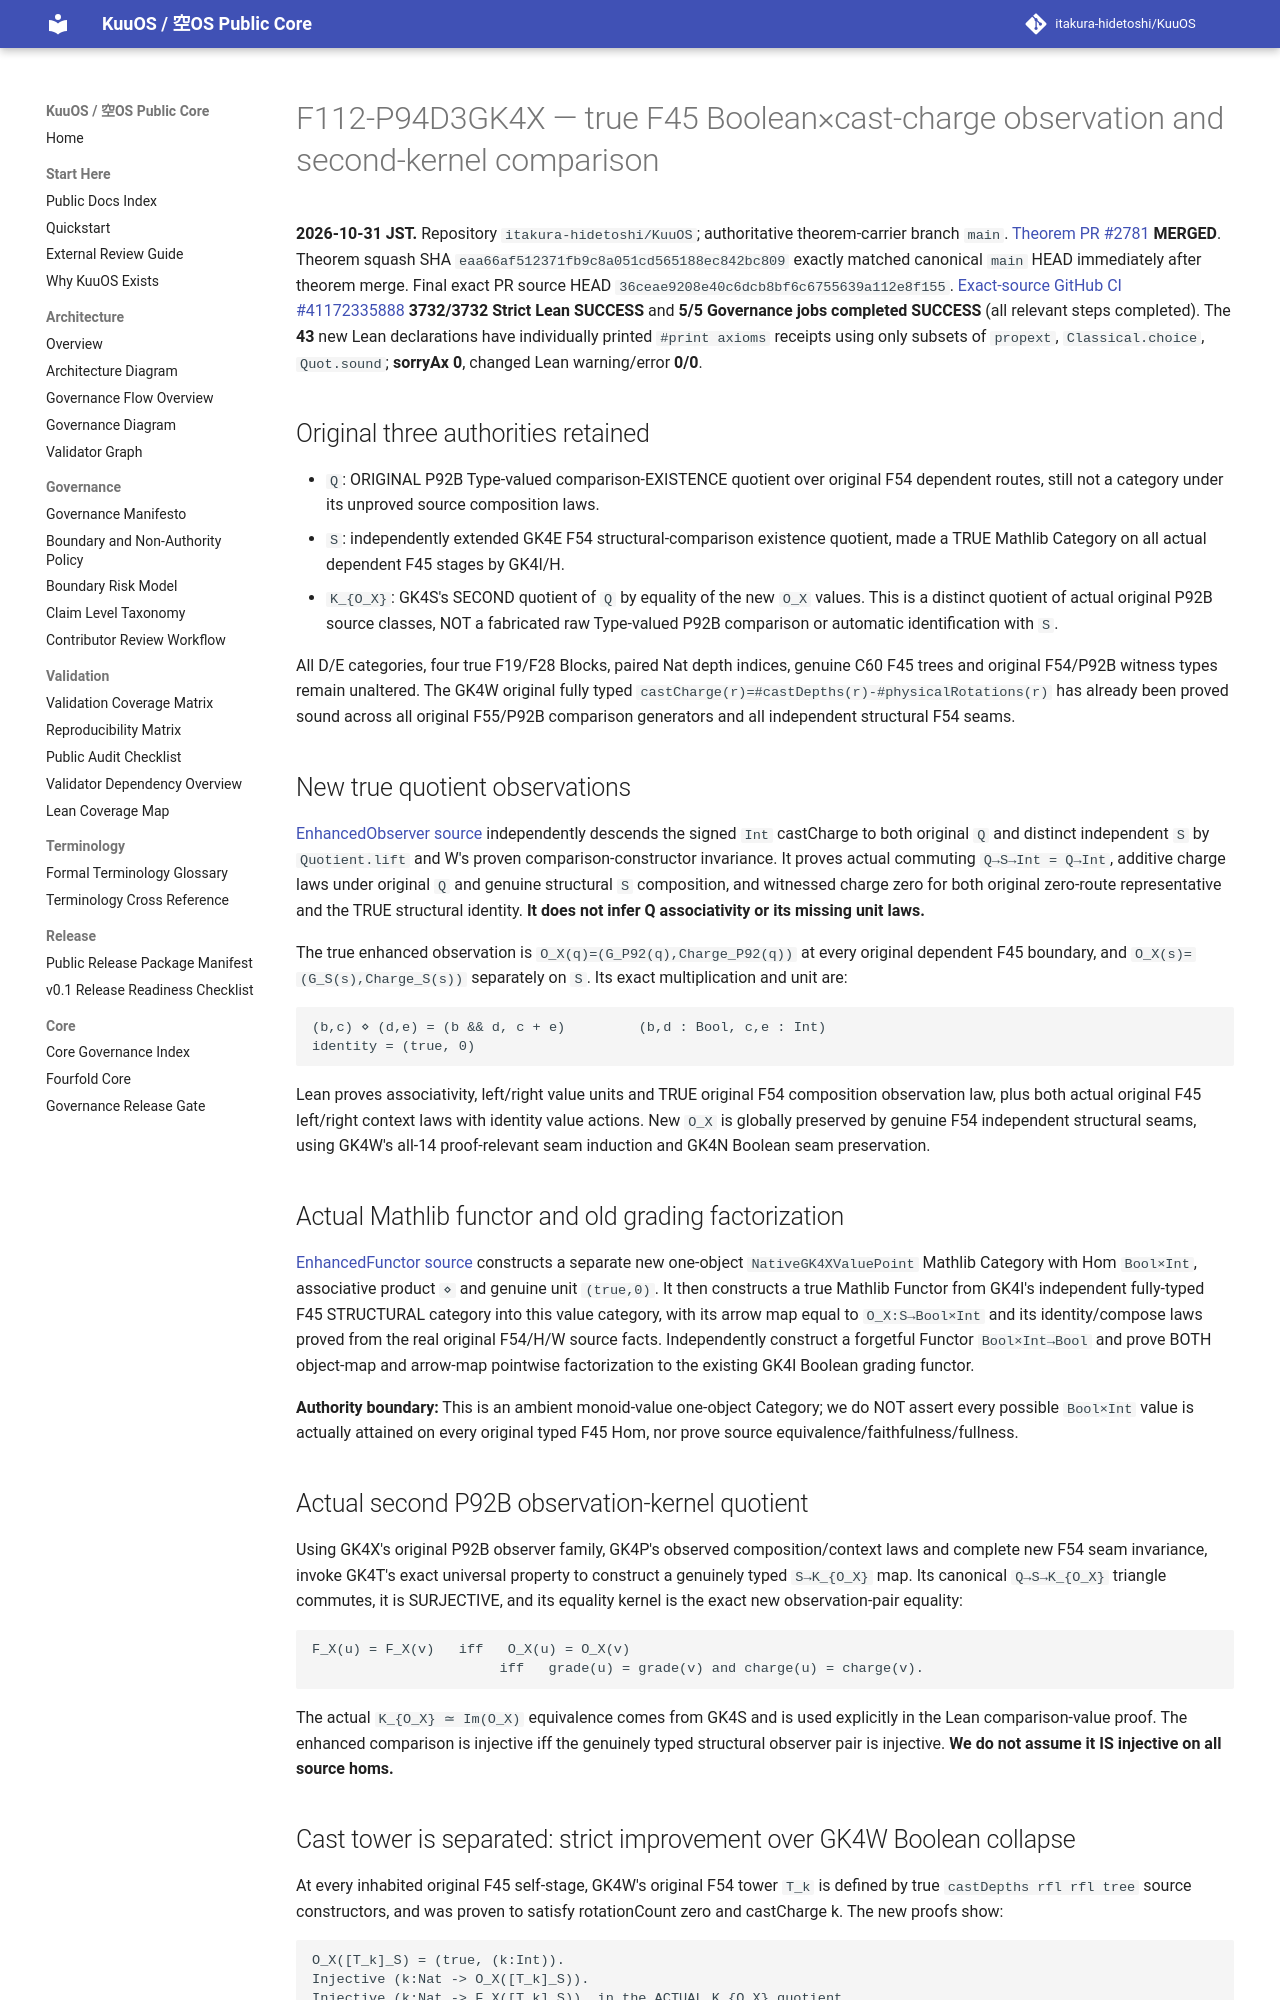

repository: itakura-hidetoshi/KuuOS · page: formal/GK4X-enhanced-typed-observation/index.html · generator: mkdocs

# F112-P94D3GK4X — true F45 Boolean×cast-charge observation and second-kernel comparison

**2026-10-31 JST.** Repository `itakura-hidetoshi/KuuOS`; authoritative theorem-carrier branch `main`.
[Theorem PR #2781](https://github.com/itakura-hidetoshi/KuuOS/pull/2781) **MERGED**.
Theorem squash SHA `eaa66af512371fb9c8a051cd565188ec842bc809` exactly matched canonical `main` HEAD immediately after theorem merge.
Final exact PR source HEAD `36ceae9208e40c6dcb8bf6c6755639a112e8f155`.
[Exact-source GitHub CI #41172335888](https://github.com/itakura-hidetoshi/KuuOS/actions/runs/41172335888) **3732/3732 Strict Lean SUCCESS** and **5/5 Governance jobs completed SUCCESS** (all relevant steps completed). The **43** new Lean declarations have individually printed `#print axioms` receipts using only subsets of `propext`, `Classical.choice`, `Quot.sound`; **sorryAx 0**, changed Lean warning/error **0/0**.

## Original three authorities retained

- `Q`: ORIGINAL P92B Type-valued comparison-EXISTENCE quotient over original F54 dependent routes, still not a category under its unproved source composition laws.
- `S`: independently extended GK4E F54 structural-comparison existence quotient, made a TRUE Mathlib Category on all actual dependent F45 stages by GK4I/H.
- `K_{O_X}`: GK4S's SECOND quotient of `Q` by equality of the new `O_X` values. This is a distinct quotient of actual original P92B source classes, NOT a fabricated raw Type-valued P92B comparison or automatic identification with `S`.

All D/E categories, four true F19/F28 Blocks, paired Nat depth indices, genuine C60 F45 trees and original F54/P92B witness types remain unaltered. The GK4W original fully typed `castCharge(r)=#castDepths(r)-#physicalRotations(r)` has already been proved sound across all original F55/P92B comparison generators and all independent structural F54 seams.

## New true quotient observations

[EnhancedObserver source](../../formal/Kuu/F112/PolygonNativeC60AQFullPentagonPhysicalNativeGK4XEnhancedObserver.lean) independently descends the signed `Int` castCharge to both original `Q` and distinct independent `S` by `Quotient.lift` and W's proven comparison-constructor invariance. It proves actual commuting `Q→S→Int = Q→Int`, additive charge laws under original `Q` and genuine structural `S` composition, and witnessed charge zero for both original zero-route representative and the TRUE structural identity. **It does not infer Q associativity or its missing unit laws.**

The true enhanced observation is `O_X(q)=(G_P92(q),Charge_P92(q))` at every original dependent F45 boundary, and `O_X(s)=(G_S(s),Charge_S(s))` separately on `S`. Its exact multiplication and unit are:

```text
(b,c) ⋄ (d,e) = (b && d, c + e)         (b,d : Bool, c,e : Int)
identity = (true, 0)
```

Lean proves associativity, left/right value units and TRUE original F54 composition observation law, plus both actual original F45 left/right context laws with identity value actions. New `O_X` is globally preserved by genuine F54 independent structural seams, using GK4W's all-14 proof-relevant seam induction and GK4N Boolean seam preservation.

## Actual Mathlib functor and old grading factorization

[EnhancedFunctor source](../../formal/Kuu/F112/PolygonNativeC60AQFullPentagonPhysicalNativeGK4XEnhancedFunctor.lean) constructs a separate new one-object `NativeGK4XValuePoint` Mathlib Category with Hom `Bool×Int`, associative product `⋄` and genuine unit `(true,0)`. It then constructs a true Mathlib Functor from GK4I's independent fully-typed F45 STRUCTURAL category into this value category, with its arrow map equal to `O_X:S→Bool×Int` and its identity/compose laws proved from the real original F54/H/W source facts. Independently construct a forgetful Functor `Bool×Int→Bool` and prove BOTH object-map and arrow-map pointwise factorization to the existing GK4I Boolean grading functor.

**Authority boundary:** This is an ambient monoid-value one-object Category; we do NOT assert every possible `Bool×Int` value is actually attained on every original typed F45 Hom, nor prove source equivalence/faithfulness/fullness.

## Actual second P92B observation-kernel quotient

Using GK4X's original P92B observer family, GK4P's observed composition/context laws and complete new F54 seam invariance, invoke GK4T's exact universal property to construct a genuinely typed `S→K_{O_X}` map. Its canonical `Q→S→K_{O_X}` triangle commutes, it is SURJECTIVE, and its equality kernel is the exact new observation-pair equality:

```text
F_X(u) = F_X(v)   iff   O_X(u) = O_X(v)
                       iff   grade(u) = grade(v) and charge(u) = charge(v).
```

The actual `K_{O_X} ≃ Im(O_X)` equivalence comes from GK4S and is used explicitly in the Lean comparison-value proof. The enhanced comparison is injective iff the genuinely typed structural observer pair is injective. **We do not assume it IS injective on all source homs.**
